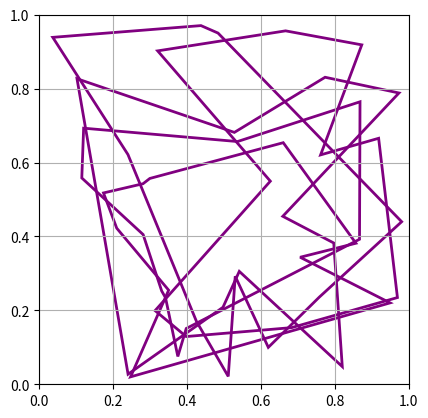

This figure's Python source:
import matplotlib.pyplot as plt
import numpy as np
import random

class Polygon:
    def __init__(self, vertices):
        if len(vertices) < 3:
            raise ValueError("Polygon must have at least 3 vertices")
        self.vertices = vertices

    @staticmethod
    def random_simple_polygon(number_of_vertices, radius=1):  # not self-intersecting polygon.h

        vertices = [(random.uniform(0, 1), random.uniform(0, 1)) for _ in range(number_of_vertices)]

        # Step 2: Calculate the centroid of these points
        centroid = (sum(x for x, y in vertices) / number_of_vertices,
                    sum(y for x, y in vertices) / number_of_vertices)

        # Step 3: Sort points by angle with respect to the centroid
        vertices.sort(key=lambda point: np.arctan2(point[1] - centroid[1], point[0] - centroid[0]))

        return Polygon(vertices)

    def area(self):
        x = [p[0] for p in self.vertices]
        y = [p[1] for p in self.vertices]
        return 0.5 * abs(sum(x[i] * y[i + 1] - x[i + 1] * y[i] for i in range(-1, len(self.vertices) - 1)))

    def perimeter(self):
        def distance(p1, p2):
            return np.sqrt((p1[0] - p2[0]) ** 2 + (p1[1] - p2[1]) ** 2)
        return sum(distance(self.vertices[i], self.vertices[(i + 1) % len(self.vertices)]) for i in range(len(self.vertices)))

    def draw(self, ax):
        polygon = plt.Polygon(self.vertices, fill=False, edgecolor='purple', linewidth=2)
        ax.add_patch(polygon)
        ax.set_aspect('equal')



# Visualization function
def visualize_shapes(shapes):
    fig, ax = plt.subplots()
    for shape in shapes:
        shape.draw(ax)
    plt.xlim(0, 1)
    plt.ylim(0, 1)
    plt.grid(True)
    plt.show()


# Example Usage
if __name__ == "__main__":
    n = 5
    shapes = [Polygon.random_simple_polygon(10, 5) for _ in range(n)]

    visualize_shapes(shapes)

    # Print area and perimeter of each shape
    for shape in shapes:
        print(f"{shape.__class__.__name__}: Area = {shape.area():.2f}, Perimeter = {shape.perimeter():.2f}")